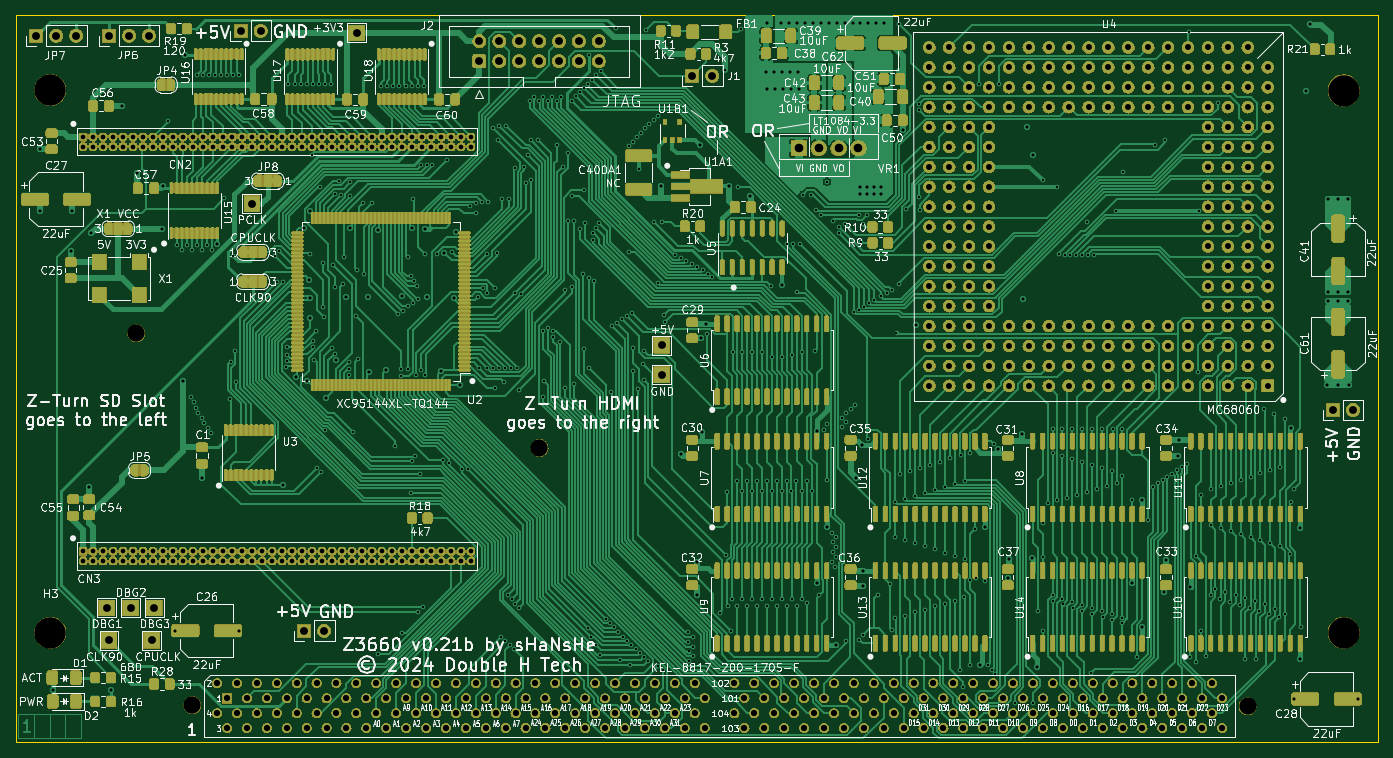
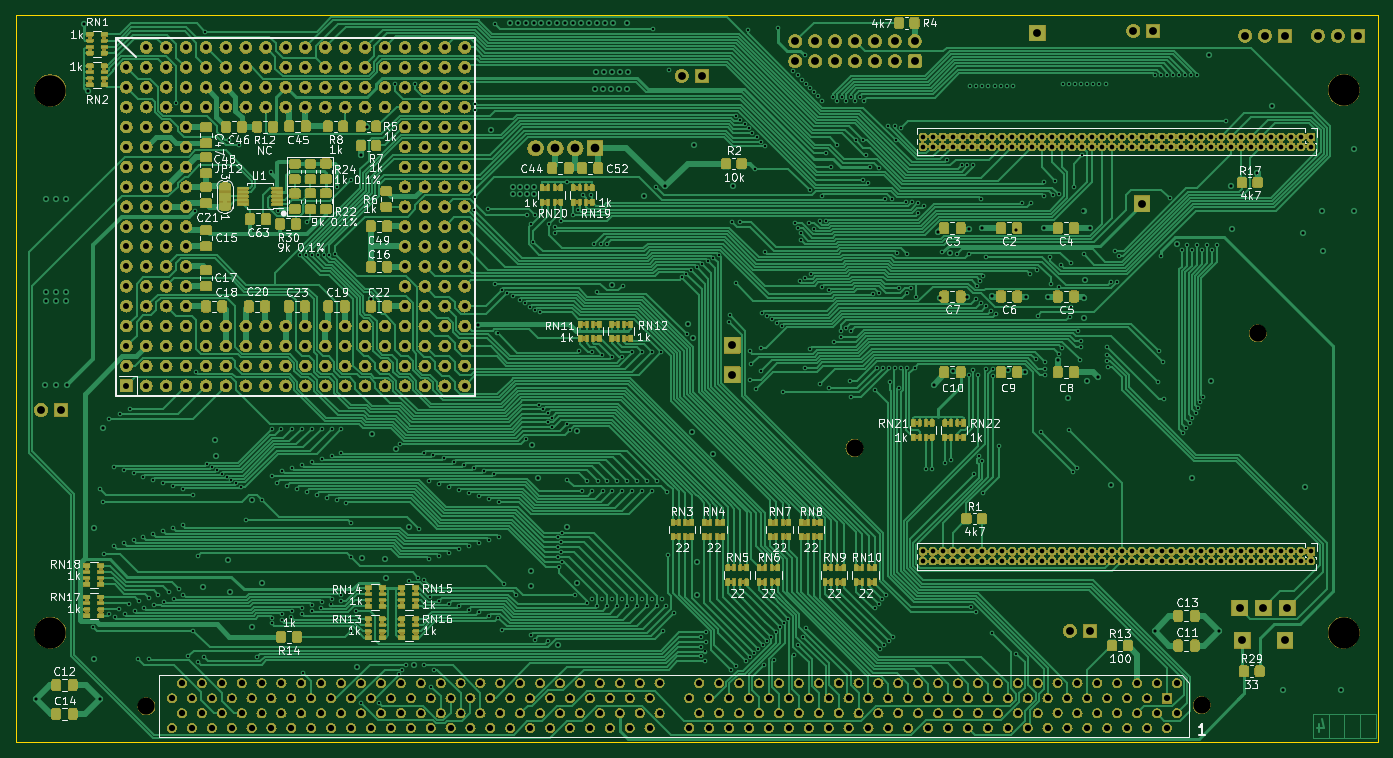
Circuit board: 13 layer files. Board 173.9 x 92.8 mm.
- bottom_copper: Z3660_v021b-B_Cu.gbr (214437 bytes)
- bottom_mask: Z3660_v021b-B_Mask.gbr (1762592 bytes)
- paste: Z3660_v021b-B_Paste.gbr (9821 bytes)
- bottom_silk: Z3660_v021b-B_Silkscreen.gbr (152507 bytes)
- outline: Z3660_v021b-Edge_Cuts.gbr (732 bytes)
- top_copper: Z3660_v021b-F_Cu.gbr (255196 bytes)
- top_mask: Z3660_v021b-F_Mask.gbr (2205574 bytes)
- paste: Z3660_v021b-F_Paste.gbr (18350 bytes)
- top_silk: Z3660_v021b-F_Silkscreen.gbr (401377 bytes)
- inner_copper: Z3660_v021b-In1_Cu.gbr (1334197 bytes)
- inner_copper: Z3660_v021b-In2_Cu.gbr (1255577 bytes)
- drill: Z3660_v021b-NPTH.drl (533 bytes)
- drill: Z3660_v021b-PTH.drl (20520 bytes)

=== bottom_copper: Z3660_v021b-B_Cu.gbr (214437 bytes, source omitted) ===
=== bottom_mask: Z3660_v021b-B_Mask.gbr (1762592 bytes, source omitted) ===
=== paste: Z3660_v021b-B_Paste.gbr (9821 bytes, source omitted) ===
=== bottom_silk: Z3660_v021b-B_Silkscreen.gbr (152507 bytes, source omitted) ===
=== outline: Z3660_v021b-Edge_Cuts.gbr ===
G04 #@! TF.GenerationSoftware,KiCad,Pcbnew,7.0.6-0*
G04 #@! TF.CreationDate,2024-02-09T11:26:59+01:00*
G04 #@! TF.ProjectId,Z3660_v021b,5a333636-305f-4763-9032-31622e6b6963,v0.21a*
G04 #@! TF.SameCoordinates,Original*
G04 #@! TF.FileFunction,Profile,NP*
%FSLAX46Y46*%
G04 Gerber Fmt 4.6, Leading zero omitted, Abs format (unit mm)*
G04 Created by KiCad (PCBNEW 7.0.6-0) date 2024-02-09 11:26:59*
%MOMM*%
%LPD*%
G01*
G04 APERTURE LIST*
G04 #@! TA.AperFunction,Profile*
%ADD10C,0.050000*%
G04 #@! TD*
G04 APERTURE END LIST*
D10*
X80264000Y-29718000D02*
X254190500Y-29718000D01*
X80264000Y-122555000D02*
X254190500Y-122555000D01*
X80264000Y-122555000D02*
X80264000Y-29718000D01*
X254190500Y-29718000D02*
X254190500Y-122555000D01*
M02*

=== top_copper: Z3660_v021b-F_Cu.gbr (255196 bytes, source omitted) ===
=== top_mask: Z3660_v021b-F_Mask.gbr (2205574 bytes, source omitted) ===
=== paste: Z3660_v021b-F_Paste.gbr (18350 bytes, source omitted) ===
=== top_silk: Z3660_v021b-F_Silkscreen.gbr (401377 bytes, source omitted) ===
=== inner_copper: Z3660_v021b-In1_Cu.gbr (1334197 bytes, source omitted) ===
=== inner_copper: Z3660_v021b-In2_Cu.gbr (1255577 bytes, source omitted) ===
=== drill: Z3660_v021b-NPTH.drl ===
M48
; DRILL file {KiCad 7.0.6-0} date 2024 February 09, Friday 11:26:53
; FORMAT={-:-/ absolute / inch / decimal}
; #@! TF.CreationDate,2024-02-09T11:26:53+01:00
; #@! TF.GenerationSoftware,Kicad,Pcbnew,7.0.6-0
; #@! TF.FileFunction,NonPlated,1,4,NPTH
FMAT,2
INCH
; #@! TA.AperFunction,NonPlated,NPTH,ComponentDrill
T1C0.0866
; #@! TA.AperFunction,NonPlated,NPTH,ComponentDrill
T2C0.1575
%
G90
G05
T1
X3.766Y-2.77
X4.0472Y-4.6381
X5.792Y-3.346
X9.3503Y-4.644
T2
X3.3331Y-1.5471
X3.3336Y-4.2741
X9.8331Y-1.5498
X9.8331Y-4.2741
T0
M30

=== drill: Z3660_v021b-PTH.drl (20520 bytes, source omitted) ===
